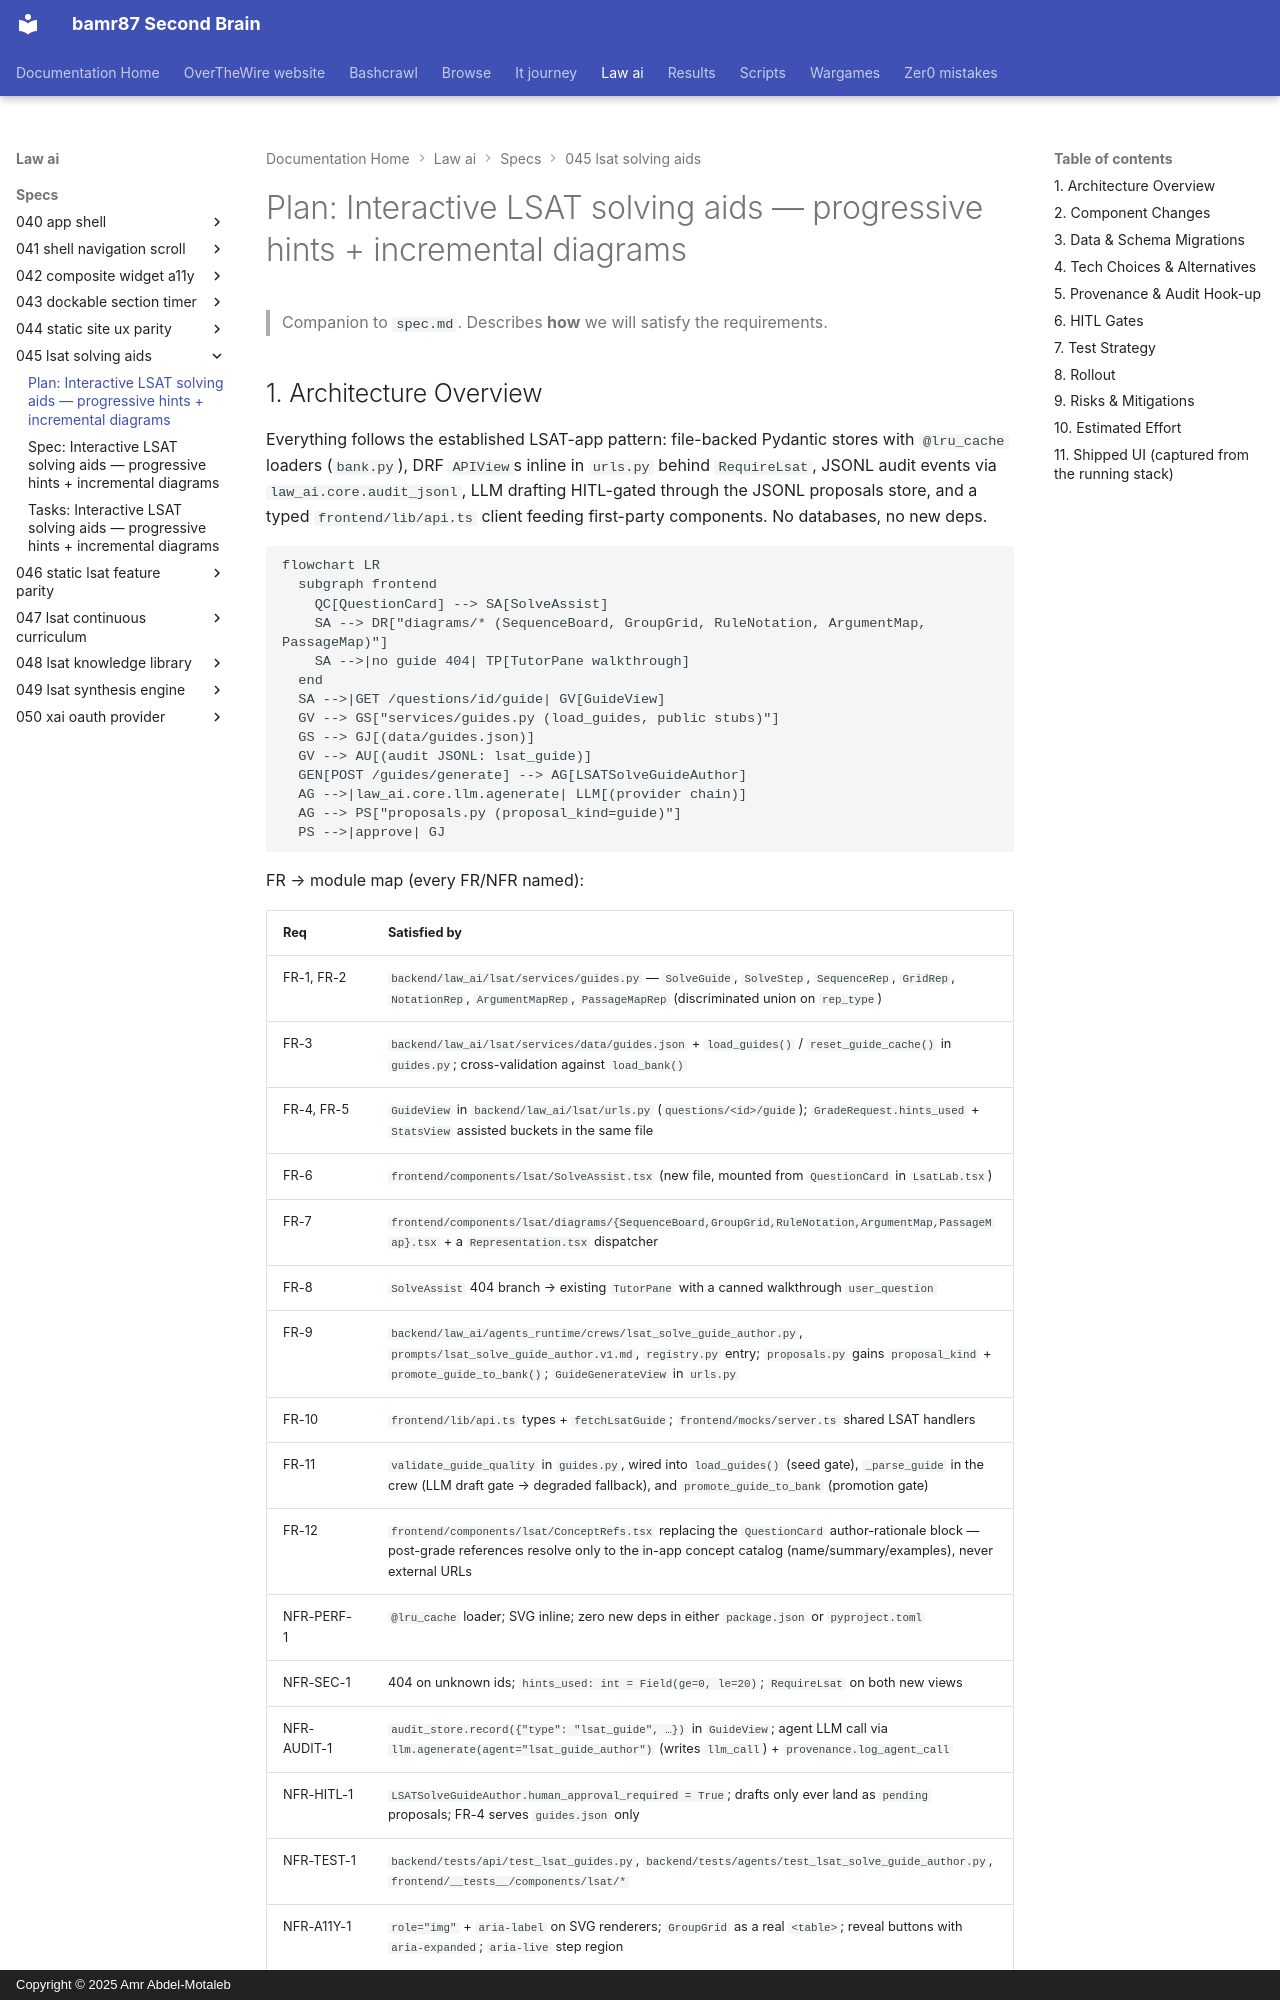

repository: bamr87/README · page: law-ai/specs/045-lsat-solving-aids/plan/index.html · generator: mkdocs · copyright: Copyright © 2025 Amr Abdel-Motaleb

---
source_file: specs/045-lsat-solving-aids/plan.md
source_repo: bamr87/law-ai
source_url: https://github.com/bamr87/law-ai/blob/main/specs/045-lsat-solving-aids/plan.md
title: 'Plan: Interactive LSAT solving aids — progressive hints + incremental diagrams'
---
# Plan: Interactive LSAT solving aids — progressive hints + incremental diagrams

> Companion to `spec.md`. Describes **how** we will satisfy the requirements.
